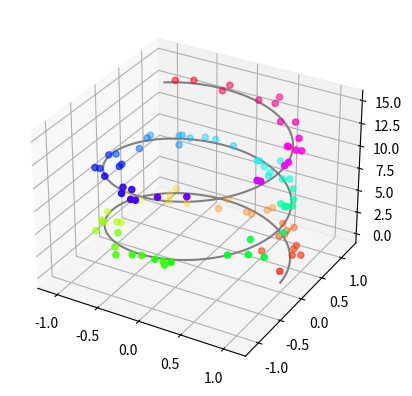

Recreate this plot in Python.
# from mpl_toolkits import mplot3d

import numpy as np
import matplotlib.pyplot as plt

fig = plt.figure()
ax = plt.axes(projection="3d")


z_line = np.linspace(0, 15, 1000)
x_line = np.cos(z_line)
y_line = np.sin(z_line)
ax.plot3D(x_line, y_line, z_line, 'gray')

z_points = 15 * np.random.random(100)
x_points = np.cos(z_points) + 0.1 * np.random.randn(100)
y_points = np.sin(z_points) + 0.1 * np.random.randn(100)
ax.scatter3D(x_points, y_points, z_points, c=z_points, cmap='hsv');

plt.show()